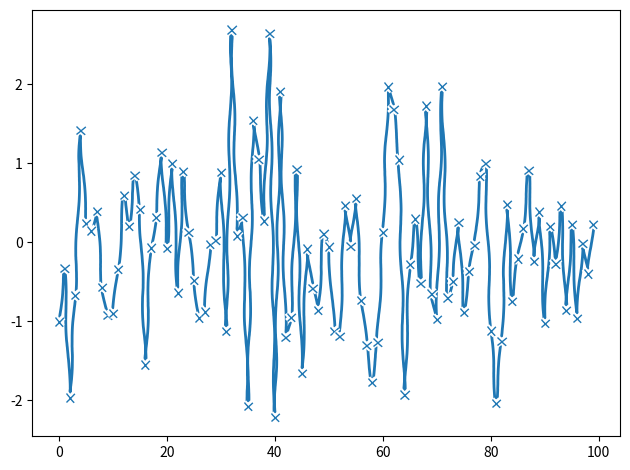

Generate this figure with matplotlib:
import matplotlib.pyplot as plt
import numpy as np


plt.close("all")


fig1 = plt.figure()
fig1, ax_lst = plt.subplots(
    2, 2
)  # creates a 2 by 2 figure list, if empty create 1 axes
# axes is a single panel
# axis is each direction in the axes
# artist is every visible item


def my_plotter(ax, data1, data2, param_dict):
    out = ax.plot(data1, data2, **param_dict)
    return out


data1, data2, data3, data4 = np.random.randn(4, 100)
x = np.arange(100)
fig, ax = plt.subplots(1, 1)

# to get the xkcd style
# use in context manager since it changes many rcparams
with plt.xkcd():
    my_plotter(ax, x, data2, {"marker": "x"})
plt.tight_layout()